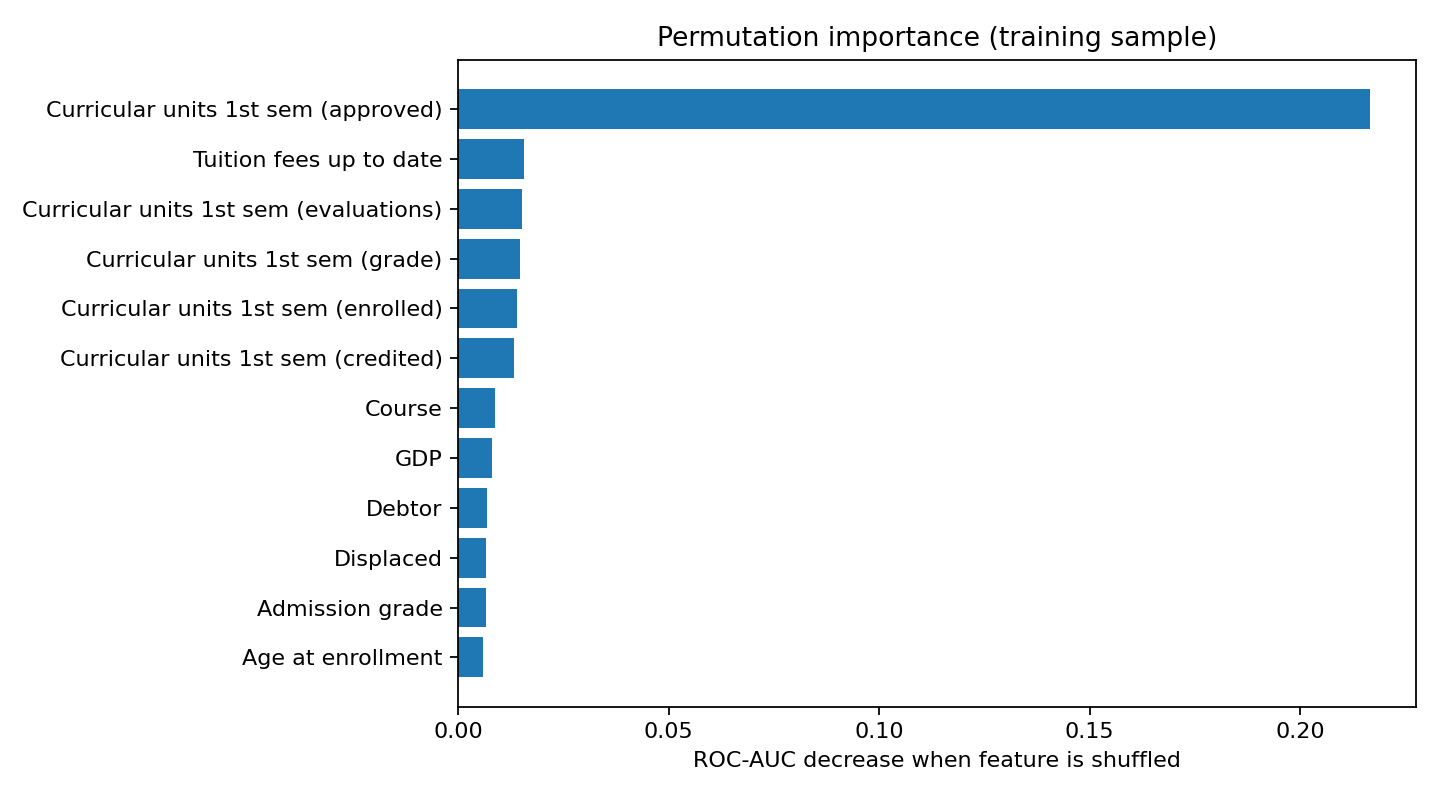

The data file committed next to this chart (first rows):
feature, mean_importance, std_importance
Curricular units 1st sem (approved), 0.2167, 0.005955
Tuition fees up to date, 0.01559, 0.004612
Curricular units 1st sem (evaluations), 0.01517, 0.001281
Curricular units 1st sem (grade), 0.01479, 0.003934
Curricular units 1st sem (enrolled), 0.01409, 0.001991
Curricular units 1st sem (credited), 0.01317, 0.001058
Course, 0.00873, 0.002969
GDP, 0.008055, 0.001826
Debtor, 0.006911, 0.002336
Displaced, 0.006706, 0.001954
Admission grade, 0.006657, 0.0005127
Age at enrollment, 0.005927, 0.001436
Father's qualification, 0.005816, 0.0005803
Mother's occupation, 0.005496, 0.0003251
Previous qualification (grade), 0.00544, 0.001494
Mother's qualification, 0.004694, 0.001123
Scholarship holder, 0.004036, 0.0005672
Unemployment rate, 0.00387, 0.0005999
Application order, 0.002914, 0.0002861
Gender, 0.002786, 0.002412
Inflation rate, 0.00277, 0.0005718
Father's occupation, 0.002731, 0.0002513
Curricular units 1st sem (without evalua…, 0.002538, 0.0009554
Daytime/evening attendance, 0.001764, 0.0002051
Previous qualification, 0.001758, 0.0001292
Marital status, 0.001703, 0.0003101
Application mode, 0.0009178, 0.0007799
International, 0.0001493, 6.771297382093634e-05
Nacionality, 6.634489393116579e-05, 4.691292439582956e-05
Educational special needs, 2.2114964643734265e-05, 5.127143628678804e-05
